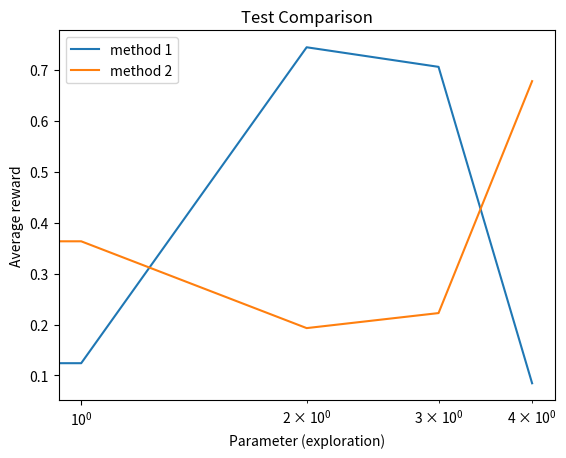

The matplotlib source for this figure:
#!/usr/bin/env python3
# -*- coding: utf-8 -*-
"""
Bandit environment
Practical for course 'Reinforcement Learning',
Bachelor AI, Leiden University, The Netherlands
[redacted]
"""

import numpy as np
import matplotlib.pyplot as plt
from scipy.signal import savgol_filter


class MSECurvePlot:

    def __init__(self, title=None):
        self.fig, self.ax = plt.subplots()
        self.ax.set_xlabel('Timestep')
        self.ax.set_ylabel('Evaluation RMSE')
        if title is not None:
            self.ax.set_title(title)

    def add_curve(self, x, y, label=None):
        ''' y: vector of average reward results
        label: string to appear as label in plot legend '''
        if label is not None:
            self.ax.plot(x, y, label=label)
        else:
            self.ax.plot(x, y)

    def set_ylim(self, lower, upper):
        self.ax.set_ylim([lower, upper])

    def add_hline(self, height, label):
        self.ax.axhline(height, ls='--', c='k', label=label)

    def save(self, name='test.png'):
        ''' name: string for filename of saved figure '''
        self.ax.legend()
        self.fig.savefig(name, dpi=300)


class FuncApproxPlot:

    def __init__(self, title=None):
        self.fig, self.ax = plt.subplots()
        self.ax.set_xlabel('x')
        self.ax.set_ylabel('y')
        if title is not None:
            self.ax.set_title(title)

    def add_curve(self, x, y, label=None):
        ''' y: vector of average reward results
        label: string to appear as label in plot legend '''
        if label is not None:
            self.ax.plot(x, y, label=label)
        else:
            self.ax.plot(x, y)

    def set_ylim(self, lower, upper):
        self.ax.set_ylim([lower, upper])

    def add_hline(self, height, label):
        self.ax.axhline(height, ls='--', c='k', label=label)

    def save(self, name='test.png'):
        ''' name: string for filename of saved figure '''
        self.ax.legend()
        self.fig.savefig(name, dpi=300)


class LearningCurvePlot:

    def __init__(self, title=None):
        self.fig, self.ax = plt.subplots()
        self.ax.set_xlabel('Timestep')
        self.ax.set_ylabel('Episode Return')
        if title is not None:
            self.ax.set_title(title)

    def add_curve(self, x, y, label=None):
        ''' y: vector of average reward results
        label: string to appear as label in plot legend '''
        if label is not None:
            self.ax.plot(x, y, label=label)
        else:
            self.ax.plot(x, y)

    def set_ylim(self, lower, upper):
        self.ax.set_ylim([lower, upper])

    def add_hline(self, height, label):
        self.ax.axhline(height, ls='--', c='k', label=label)

    def save(self, name='test.png'):
        ''' name: string for filename of saved figure '''
        self.ax.legend()
        self.fig.savefig(name, dpi=300)


class ComparisonPlot:

    def __init__(self, title=None):
        self.fig, self.ax = plt.subplots()
        self.ax.set_xlabel('Parameter (exploration)')
        self.ax.set_ylabel('Average reward')
        self.ax.set_xscale('log')
        if title is not None:
            self.ax.set_title(title)

    def add_curve(self, x, y, label=None):
        ''' x: vector of parameter values
        y: vector of associated mean reward for the parameter values in x 
        label: string to appear as label in plot legend '''
        if label is not None:
            self.ax.plot(x, y, label=label)
        else:
            self.ax.plot(x, y)

    def save(self, name='test.png'):
        ''' name: string for filename of saved figure '''
        self.ax.legend()
        self.fig.savefig(name, dpi=300)


def smooth(y, window, poly=1):
    '''
    y: vector to be smoothed 
    window: size of the smoothing window '''
    return savgol_filter(y, window, poly)


if __name__ == '__main__':
    # # Test Learning curve plot
    # x = np.arange(100)
    # y = 0.01*x + np.random.rand(100) - 0.4 # generate some learning curve y
    # LCTest = LearningCurvePlot(title="Test Learning Curve")
    # LCTest.add_curve(y,label='method 1')
    # LCTest.add_curve(smooth(y,window=35),label='method 1 smoothed')
    # LCTest.save(name='learning_curve_test.png')

    # Test Performance plot
    PerfTest = ComparisonPlot(title="Test Comparison")
    PerfTest.add_curve(np.arange(5), np.random.rand(5), label='method 1')
    PerfTest.add_curve(np.arange(5), np.random.rand(5), label='method 2')
    PerfTest.save(name='comparison_test.png')
